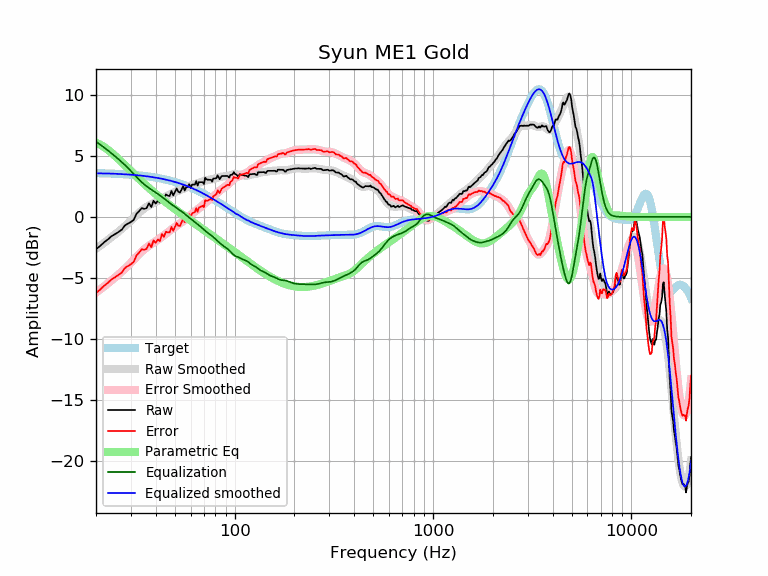

The table this chart was drawn from, first rows:
frequency, raw, error, smoothed, error_smoothed, equalization, parametric_eq, equalized_raw, equalized_smoothed, target
20, -2.66, -6.25, -2.62, -6.21, 6.19, 6.09, 3.53, 3.57, 3.59
21, -2.38, -5.97, -2.37, -5.95, 5.94, 5.93, 3.56, 3.57, 3.58
22, -2.08, -5.65, -2.13, -5.70, 5.69, 5.73, 3.62, 3.57, 3.57
23, -1.84, -5.40, -1.89, -5.45, 5.45, 5.50, 3.61, 3.56, 3.56
24, -1.57, -5.13, -1.65, -5.21, 5.21, 5.25, 3.63, 3.55, 3.55
25, -1.41, -4.95, -1.43, -4.97, 4.97, 5.00, 3.56, 3.54, 3.54
26, -1.24, -4.76, -1.20, -4.73, 4.73, 4.74, 3.49, 3.53, 3.53
27, -1.04, -4.56, -0.98, -4.49, 4.49, 4.48, 3.45, 3.51, 3.51
28, -0.69, -4.19, -0.75, -4.25, 4.25, 4.23, 3.56, 3.50, 3.50
29, -0.55, -4.03, -0.53, -4.01, 4.01, 3.99, 3.45, 3.48, 3.48
30, -0.42, -3.88, -0.30, -3.76, 3.76, 3.75, 3.35, 3.46, 3.46
31, -0.25, -3.69, -0.07, -3.52, 3.52, 3.53, 3.27, 3.44, 3.44
32, 0.26, -3.17, 0.15, -3.28, 3.28, 3.31, 3.53, 3.42, 3.42
33, 0.47, -2.93, 0.35, -3.05, 3.05, 3.11, 3.52, 3.40, 3.40
34, 0.72, -2.66, 0.53, -2.85, 2.85, 2.91, 3.57, 3.38, 3.38
35, 0.65, -2.71, 0.69, -2.67, 2.67, 2.72, 3.32, 3.36, 3.36
36, 0.72, -2.61, 0.83, -2.51, 2.51, 2.54, 3.23, 3.33, 3.33
37, 1.12, -2.19, 0.94, -2.37, 2.37, 2.36, 3.49, 3.31, 3.31
38, 0.80, -2.48, 1.04, -2.24, 2.24, 2.20, 3.04, 3.28, 3.28
39, 1.32, -1.93, 1.13, -2.12, 2.12, 2.04, 3.44, 3.25, 3.25
40, 1.09, -2.13, 1.22, -2.00, 2.00, 1.89, 3.09, 3.22, 3.22
41, 1.34, -1.85, 1.31, -1.88, 1.88, 1.74, 3.23, 3.19, 3.19
42, 1.16, -2.00, 1.40, -1.76, 1.76, 1.60, 2.92, 3.16, 3.16
43, 1.72, -1.40, 1.49, -1.63, 1.63, 1.46, 3.36, 3.13, 3.13
44, 1.45, -1.64, 1.59, -1.51, 1.51, 1.33, 2.96, 3.09, 3.09
45, 1.84, -1.22, 1.68, -1.38, 1.38, 1.21, 3.23, 3.06, 3.06
46, 1.74, -1.28, 1.76, -1.26, 1.26, 1.09, 3.00, 3.02, 3.02
47, 1.71, -1.27, 1.84, -1.15, 1.15, 0.97, 2.86, 2.99, 2.99
48, 2.13, -0.82, 1.91, -1.04, 1.04, 0.85, 3.16, 2.95, 2.95
49, 1.76, -1.14, 1.97, -0.93, 0.93, 0.74, 2.70, 2.91, 2.91
50, 2.04, -0.83, 2.03, -0.83, 0.83, 0.64, 2.87, 2.87, 2.87
51, 2.33, -0.50, 2.09, -0.74, 0.74, 0.53, 3.07, 2.82, 2.82
52, 2.06, -0.72, 2.14, -0.64, 0.64, 0.43, 2.70, 2.78, 2.78
53, 2.00, -0.74, 2.19, -0.54, 0.54, 0.33, 2.54, 2.74, 2.74
54, 2.25, -0.45, 2.25, -0.45, 0.45, 0.24, 2.69, 2.69, 2.69
55, 2.53, -0.12, 2.30, -0.35, 0.35, 0.14, 2.88, 2.65, 2.65
56, 2.17, -0.43, 2.36, -0.25, 0.25, 0.05, 2.41, 2.60, 2.60
57, 2.45, -0.11, 2.41, -0.14, 0.14, -0.04, 2.59, 2.55, 2.55
58, 2.45, -0.06, 2.46, -0.04, 0.04, -0.13, 2.49, 2.51, 2.51
59, 2.68, 0.22, 2.52, 0.06, -0.06, -0.21, 2.62, 2.46, 2.46
60, 2.38, -0.02, 2.56, 0.16, -0.16, -0.30, 2.23, 2.41, 2.41
61, 2.65, 0.29, 2.61, 0.25, -0.25, -0.38, 2.40, 2.36, 2.36
62, 2.65, 0.34, 2.65, 0.34, -0.34, -0.46, 2.31, 2.31, 2.31
63, 2.65, 0.39, 2.69, 0.43, -0.43, -0.54, 2.22, 2.26, 2.26
64, 2.93, 0.73, 2.72, 0.52, -0.52, -0.62, 2.41, 2.21, 2.21
65, 2.57, 0.42, 2.76, 0.60, -0.60, -0.70, 1.97, 2.15, 2.15
66, 2.85, 0.75, 2.79, 0.69, -0.69, -0.77, 2.16, 2.10, 2.10
67, 2.85, 0.80, 2.83, 0.78, -0.78, -0.85, 2.07, 2.05, 2.05
68, 2.85, 0.86, 2.86, 0.87, -0.87, -0.92, 1.98, 1.99, 1.99
69, 2.85, 0.91, 2.90, 0.96, -0.96, -0.99, 1.89, 1.94, 1.94
70, 2.69, 0.80, 2.94, 1.05, -1.05, -1.07, 1.64, 1.89, 1.89
71, 3.21, 1.38, 2.97, 1.14, -1.14, -1.14, 2.07, 1.83, 1.83
72, 3.09, 1.32, 3.00, 1.22, -1.22, -1.21, 1.87, 1.78, 1.78
73, 3.05, 1.33, 3.02, 1.30, -1.30, -1.28, 1.75, 1.73, 1.73
74, 3.05, 1.38, 3.04, 1.37, -1.37, -1.34, 1.68, 1.67, 1.67
75, 3.05, 1.44, 3.05, 1.44, -1.44, -1.41, 1.61, 1.62, 1.62
76, 3.04, 1.48, 3.07, 1.51, -1.51, -1.48, 1.54, 1.56, 1.56
77, 2.89, 1.38, 3.09, 1.58, -1.58, -1.54, 1.31, 1.51, 1.51
78, 3.15, 1.70, 3.11, 1.65, -1.65, -1.61, 1.50, 1.45, 1.45
79, 3.15, 1.75, 3.13, 1.73, -1.73, -1.67, 1.42, 1.40, 1.40
... 553 more rows
